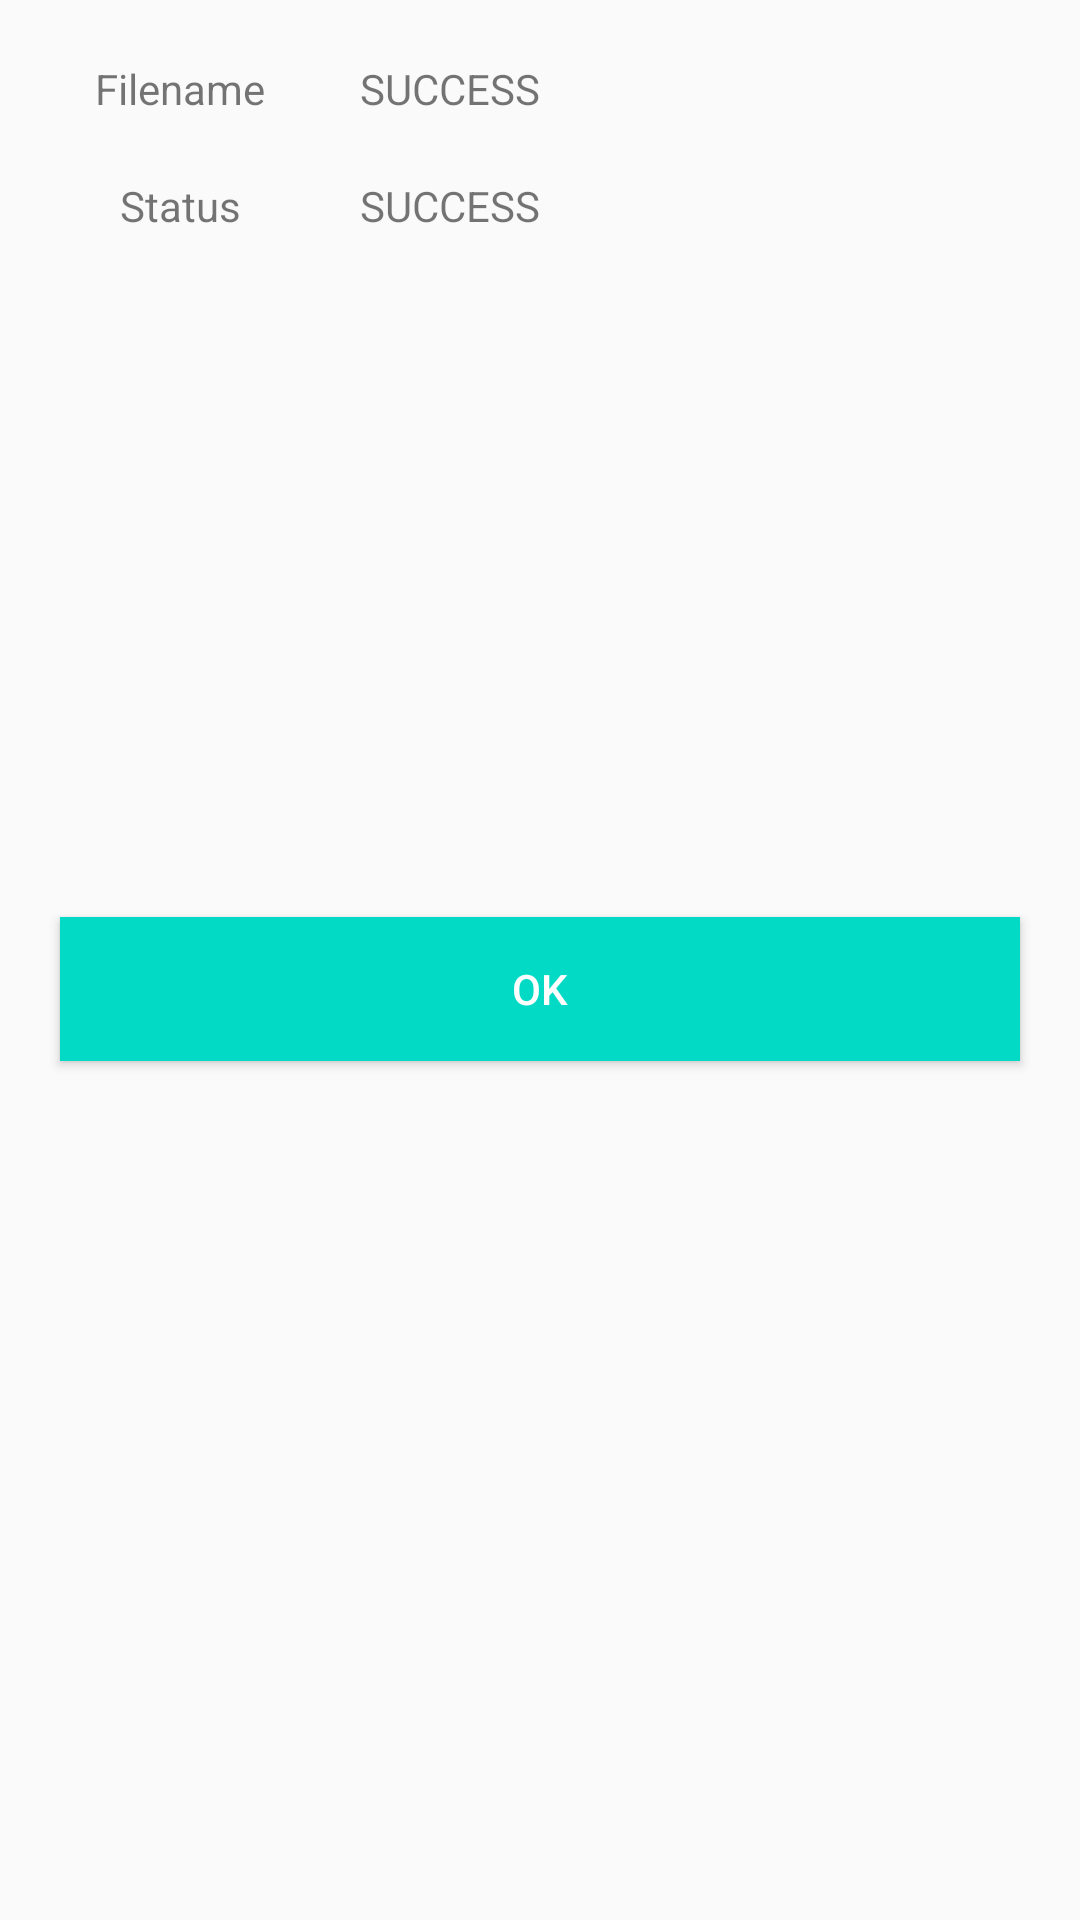

Write the Android layout XML for this screen, with the resource values it uses.
<!-- AndroidManifest.xml: application theme AppTheme -->
<!-- res/layout/content_detail.xml -->
<?xml version="1.0" encoding="utf-8"?>
<layout xmlns:android="http://schemas.android.com/apk/res/android"
    xmlns:app="http://schemas.android.com/apk/res-auto"
    xmlns:tools="http://schemas.android.com/tools">

    <androidx.constraintlayout.motion.widget.MotionLayout
        android:layout_width="match_parent"
        android:layout_height="match_parent"
        app:layoutDescription="@xml/content_detail_scene"
        app:layout_behavior="@string/appbar_scrolling_view_behavior"
        tools:context=".DetailActivity"
        tools:showIn="@layout/activity_detail">

        <TextView
            android:id="@+id/label_filename"
            android:layout_width="wrap_content"
            android:layout_height="wrap_content"
            android:layout_marginTop="@dimen/padding_large"
            android:text="@string/label_filename"
            app:layout_constraintEnd_toStartOf="@+id/guideline"
            app:layout_constraintHorizontal_bias="0.5"
            app:layout_constraintStart_toStartOf="parent"
            app:layout_constraintTop_toTopOf="parent" />

        <TextView
            android:id="@+id/label_filename_value"
            android:layout_width="0dp"
            android:layout_height="wrap_content"
            android:layout_marginTop="@dimen/padding_large"
            android:layout_marginEnd="@dimen/padding_large"
            android:maxLines="3"
            android:text="SUCCESS"
            app:layout_constraintBottom_toBottomOf="@+id/label_filename"
            app:layout_constraintEnd_toEndOf="parent"
            app:layout_constraintHorizontal_bias="0.5"
            app:layout_constraintStart_toEndOf="@+id/guideline"
            app:layout_constraintTop_toTopOf="parent"
            tools:text="This is a file name for a downloaded file. This is a long text" />

        <TextView
            android:id="@+id/label_status"
            android:layout_width="wrap_content"
            android:layout_height="wrap_content"
            android:layout_marginTop="@dimen/padding_large"
            android:text="@string/status"
            app:layout_constraintEnd_toStartOf="@+id/guideline"
            app:layout_constraintHorizontal_bias="0.5"
            app:layout_constraintHorizontal_chainStyle="spread"
            app:layout_constraintStart_toStartOf="parent"
            app:layout_constraintTop_toBottomOf="@id/label_filename_value" />

        <TextView
            android:id="@+id/label_status_value"
            android:layout_width="0dp"
            android:layout_height="wrap_content"
            android:layout_marginTop="20dp"
            android:text="SUCCESS"
            app:layout_constraintBottom_toBottomOf="@+id/label_status"
            app:layout_constraintHorizontal_bias="0.5"
            app:layout_constraintStart_toEndOf="@+id/guideline"
            app:layout_constraintTop_toBottomOf="@id/label_filename_value"
            tools:text="SUCCESS" />

        <ImageView
            android:id="@+id/iconStatus"
            android:layout_width="wrap_content"
            android:layout_height="wrap_content"
            android:layout_marginStart="@dimen/padding_small"
            android:layout_marginTop="20dp"
            app:layout_constraintStart_toEndOf="@+id/label_status_value"
            app:layout_constraintTop_toBottomOf="@+id/label_filename_value"
            tools:srcCompat="@drawable/ic_checked" />

        <androidx.constraintlayout.widget.Guideline
            android:id="@+id/guideline"
            android:layout_width="wrap_content"
            android:layout_height="wrap_content"
            android:orientation="vertical"
            app:layout_constraintGuide_begin="120dp" />

        <Button
            android:id="@+id/button_ok"
            android:layout_width="0dp"
            android:layout_height="wrap_content"
            android:layout_marginStart="@dimen/padding_large"
            android:layout_marginEnd="@dimen/padding_large"
            android:layout_marginBottom="@dimen/padding_large"
            android:background="@color/colorAccent"
            android:text="@string/ok"
            android:textColor="@color/white"
            app:layout_constraintBottom_toBottomOf="parent"
            app:layout_constraintEnd_toEndOf="parent"
            app:layout_constraintStart_toStartOf="parent"
            app:layout_constraintTop_toBottomOf="@id/label_filename" />

    </androidx.constraintlayout.motion.widget.MotionLayout>
</layout>
<!-- resources referenced by this layout -->
<resources>
  <dimen name="padding_large">20dp</dimen>
  <dimen name="padding_small">4dp</dimen>
  <!-- drawable ic_checked (drawable) -->
  <vector xmlns:android="http://schemas.android.com/apk/res/android"
      android:width="24dp"
      android:height="24dp"
      android:viewportWidth="24"
      android:viewportHeight="24">
      <path
          android:fillColor="#004349"
          android:pathData="M11,16.4l-4.7,-4.7l1.4,-1.4l3.3,3.3l8.4,-8.4C17.5,3.3 14.9,2 12,2C6.5,2 2,6.5 2,12s4.5,10 10,10s10,-4.5 10,-10c0,-1.9 -0.5,-3.6 -1.4,-5.1L11,16.4z" />
  </vector>
  <string name="label_filename">Filename</string>
  <string name="ok">OK</string>
  <string name="status">Status</string>
  <style name="AppTheme" parent="Theme.AppCompat.Light.DarkActionBar">
          
          <item name="colorPrimary">@color/colorPrimary</item>
          <item name="colorPrimaryDark">@color/colorPrimaryDark</item>
          <item name="colorAccent">@color/colorAccent</item>
  
          <item name="defaultBackgroundColor">@color/colorPrimary</item>
          <item name="loadingBackgroundColor">@color/colorPrimaryDark</item>
          <item name="loadingTextColor">@color/white</item>
          <item name="circleColor">@color/colorAccent</item>
      </style>
  <!-- not gathered from this repository: default colours our renderer supplied (Android Studio template values) -->
  <color name="white">#FFFFFFFF</color>
  <color name="colorPrimary">#FF6200EE</color>
  <color name="colorPrimaryDark">#FF3700B3</color>
  <color name="colorAccent">#FF03DAC5</color>
</resources>
